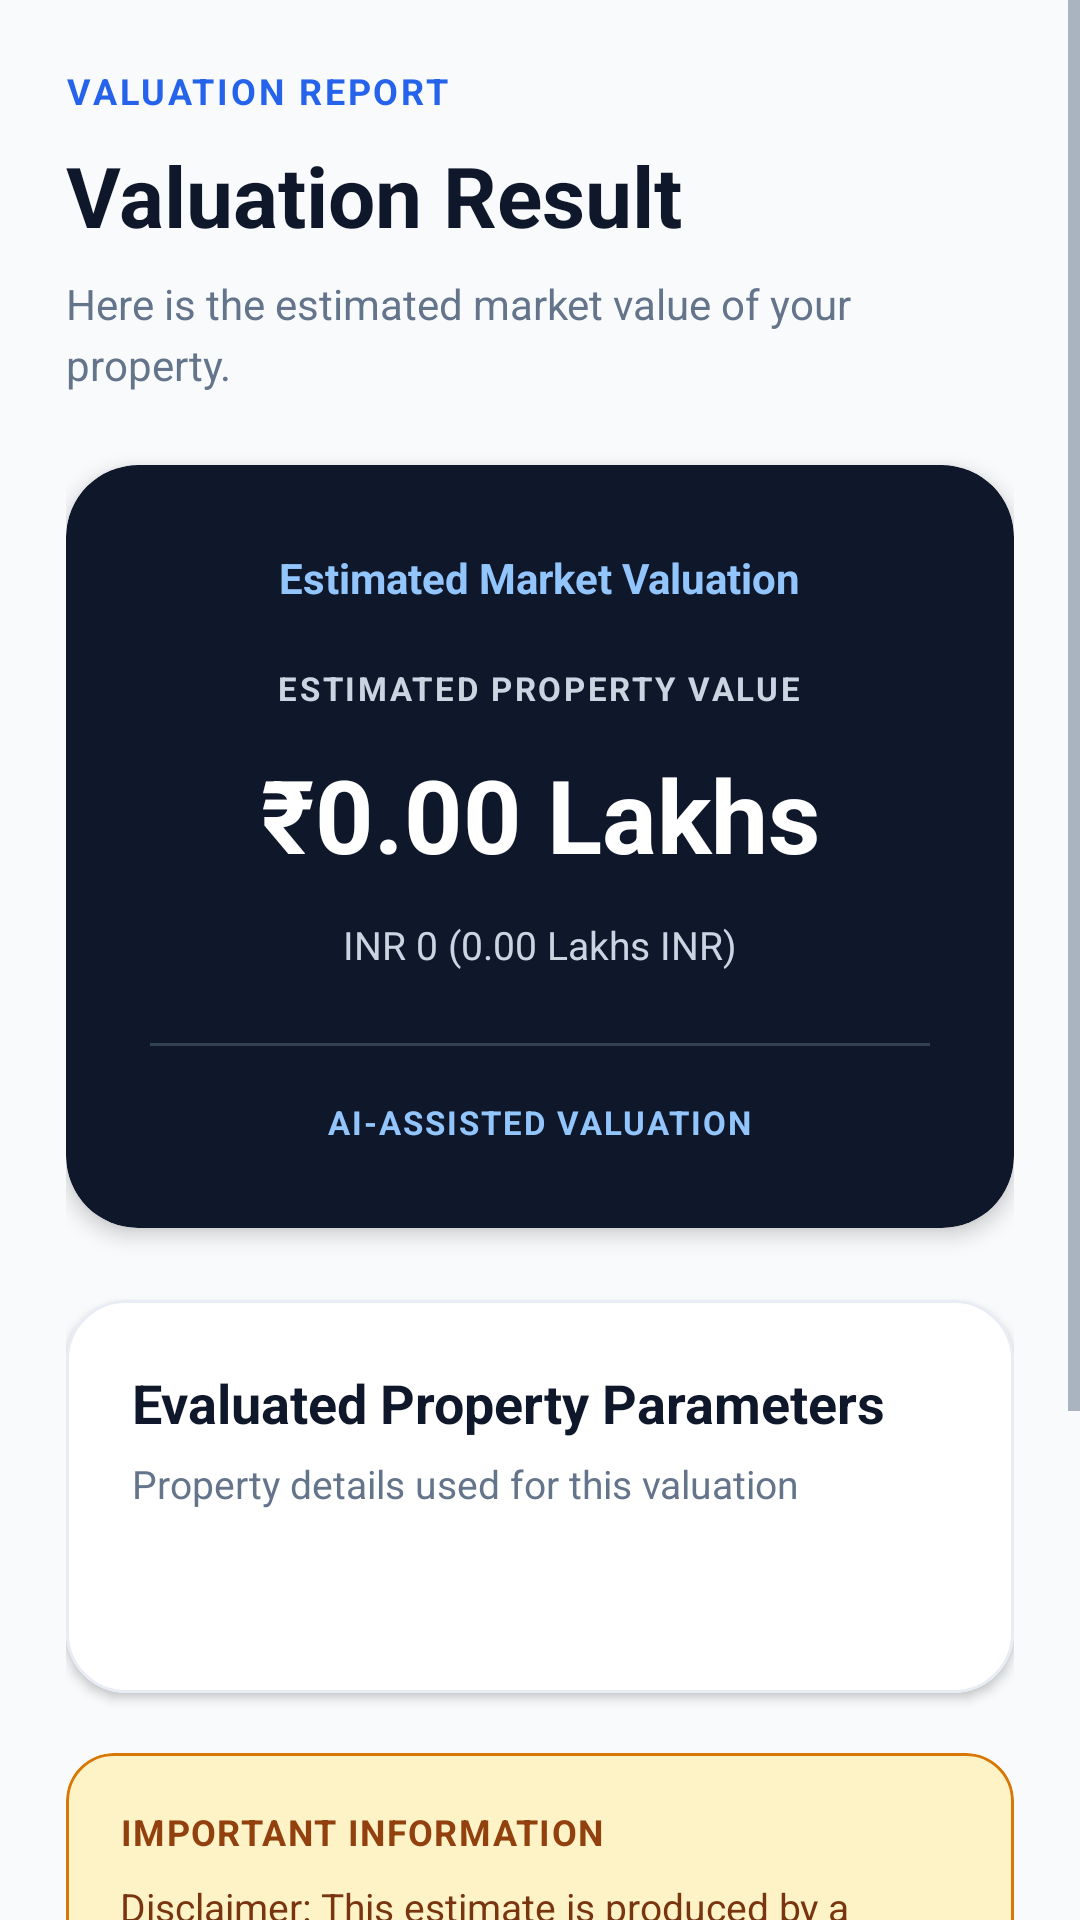

This screen was rendered from an Android layout file. Write that file and the resources it references.
<!-- AndroidManifest.xml: application theme Theme.Pricely -->
<!-- res/layout/activity_prediction_result.xml -->
<?xml version="1.0" encoding="utf-8"?>
<ScrollView xmlns:android="http://schemas.android.com/apk/res/android"
    xmlns:app="http://schemas.android.com/apk/res-auto"
    android:layout_width="match_parent"
    android:layout_height="match_parent"
    android:background="@color/bg_light"
    android:fillViewport="true">

    <LinearLayout
        android:layout_width="match_parent"
        android:layout_height="wrap_content"
        android:orientation="vertical"
        android:padding="22dp">

        
        <TextView
            android:layout_width="wrap_content"
            android:layout_height="wrap_content"
            android:text="VALUATION REPORT"
            android:textColor="@color/accent_blue"
            android:textSize="12sp"
            android:textStyle="bold"
            android:letterSpacing="0.08"
            android:layout_marginBottom="8dp" />

        <TextView
            android:layout_width="match_parent"
            android:layout_height="wrap_content"
            android:text="@string/title_prediction_result"
            android:textColor="@color/text_primary"
            android:textSize="28sp"
            android:textStyle="bold"
            android:layout_marginBottom="8dp" />

        <TextView
            android:layout_width="match_parent"
            android:layout_height="wrap_content"
            android:text="Here is the estimated market value of your property."
            android:textColor="@color/text_secondary"
            android:textSize="14sp"
            android:lineSpacingExtra="4dp"
            android:layout_marginBottom="24dp" />

        
        <com.google.android.material.card.MaterialCardView
            android:layout_width="match_parent"
            android:layout_height="wrap_content"
            android:layout_marginBottom="24dp"
            app:cardBackgroundColor="#0F172A"
            app:cardCornerRadius="24dp"
            app:cardElevation="4dp"
            app:strokeWidth="0dp">

            <LinearLayout
                android:layout_width="match_parent"
                android:layout_height="wrap_content"
                android:orientation="vertical"
                android:gravity="center"
                android:padding="28dp">

                
                <TextView
                    android:layout_width="wrap_content"
                    android:layout_height="wrap_content"
                    android:text="@string/notice_valuation_success_title"
                    android:textColor="#93C5FD"
                    android:textSize="14sp"
                    android:textStyle="bold"
                    android:gravity="center"
                    android:layout_marginBottom="20dp" />

                
                <TextView
                    android:layout_width="wrap_content"
                    android:layout_height="wrap_content"
                    android:text="ESTIMATED PROPERTY VALUE"
                    android:textColor="#CBD5E1"
                    android:textSize="11sp"
                    android:textStyle="bold"
                    android:letterSpacing="0.08"
                    android:gravity="center"
                    android:layout_marginBottom="12dp" />

                
                <TextView
                    android:id="@+id/tvFormattedPrice"
                    android:layout_width="match_parent"
                    android:layout_height="wrap_content"
                    android:text="₹0.00 Lakhs"
                    android:textColor="#FFFFFF"
                    android:textSize="34sp"
                    android:textStyle="bold"
                    android:gravity="center"
                    android:layout_marginBottom="12dp"
                    android:breakStrategy="high_quality" />

                
                <TextView
                    android:id="@+id/tvSubPrice"
                    android:layout_width="match_parent"
                    android:layout_height="wrap_content"
                    android:text="INR 0 (0.00 Lakhs INR)"
                    android:textColor="#CBD5E1"
                    android:textSize="13sp"
                    android:gravity="center" />

                
                <View
                    android:layout_width="match_parent"
                    android:layout_height="1dp"
                    android:background="#334155"
                    android:layout_marginTop="24dp"
                    android:layout_marginBottom="18dp" />

                <TextView
                    android:layout_width="wrap_content"
                    android:layout_height="wrap_content"
                    android:text="AI-ASSISTED VALUATION"
                    android:textColor="#93C5FD"
                    android:textSize="11sp"
                    android:textStyle="bold"
                    android:letterSpacing="0.06"
                    android:gravity="center" />

            </LinearLayout>
        </com.google.android.material.card.MaterialCardView>

        
        <com.google.android.material.card.MaterialCardView
            android:layout_width="match_parent"
            android:layout_height="wrap_content"
            android:layout_marginBottom="20dp"
            app:cardBackgroundColor="@color/card_bg"
            app:cardCornerRadius="20dp"
            app:cardElevation="2dp"
            app:strokeColor="#E8EDF5"
            app:strokeWidth="1dp">

            <LinearLayout
                android:layout_width="match_parent"
                android:layout_height="wrap_content"
                android:orientation="vertical"
                android:padding="22dp">

                
                <TextView
                    android:layout_width="match_parent"
                    android:layout_height="wrap_content"
                    android:text="@string/section_summary_title"
                    android:textColor="@color/text_primary"
                    android:textSize="18sp"
                    android:textStyle="bold"
                    android:layout_marginBottom="6dp" />

                <TextView
                    android:layout_width="match_parent"
                    android:layout_height="wrap_content"
                    android:text="Property details used for this valuation"
                    android:textColor="@color/text_secondary"
                    android:textSize="13sp"
                    android:layout_marginBottom="20dp" />

                
                <TextView
                    android:id="@+id/tvSummaryDetails"
                    android:layout_width="match_parent"
                    android:layout_height="wrap_content"
                    android:textColor="@color/text_secondary"
                    android:textSize="14sp"
                    android:lineSpacingExtra="8dp" />

            </LinearLayout>
        </com.google.android.material.card.MaterialCardView>

        
        <com.google.android.material.card.MaterialCardView
            android:layout_width="match_parent"
            android:layout_height="wrap_content"
            android:layout_marginBottom="24dp"
            app:cardBackgroundColor="@color/notice_amber_bg"
            app:cardCornerRadius="16dp"
            app:cardElevation="0dp"
            app:strokeColor="@color/notice_amber"
            app:strokeWidth="1dp">

            <LinearLayout
                android:layout_width="match_parent"
                android:layout_height="wrap_content"
                android:orientation="vertical"
                android:padding="18dp">

                <TextView
                    android:layout_width="match_parent"
                    android:layout_height="wrap_content"
                    android:text="IMPORTANT INFORMATION"
                    android:textColor="#92400E"
                    android:textSize="12sp"
                    android:textStyle="bold"
                    android:letterSpacing="0.04"
                    android:layout_marginBottom="8dp" />

                <TextView
                    android:layout_width="match_parent"
                    android:layout_height="wrap_content"
                    android:text="@string/notice_valuation_disclaimer"
                    android:textColor="#78350F"
                    android:textSize="13sp"
                    android:lineSpacingExtra="4dp" />

            </LinearLayout>
        </com.google.android.material.card.MaterialCardView>

        
        <com.google.android.material.button.MaterialButton
            android:id="@+id/btnBackHome"
            android:layout_width="match_parent"
            android:layout_height="58dp"
            android:text="@string/btn_back_home"
            android:textColor="#FFFFFF"
            android:textSize="16sp"
            android:textStyle="bold"
            app:cornerRadius="14dp"
            app:backgroundTint="@color/accent_blue" />

        
        <TextView
            android:layout_width="match_parent"
            android:layout_height="wrap_content"
            android:text="Thank you for using Pricely."
            android:textColor="@color/text_secondary"
            android:textSize="12sp"
            android:gravity="center"
            android:layout_marginTop="18dp"
            android:layout_marginBottom="12dp" />

    </LinearLayout>
</ScrollView>
<!-- resources referenced by this layout -->
<resources>
  <color name="accent_blue">#2563EB</color>
  <color name="bg_light">#F8FAFC</color>
  <color name="card_bg">#FFFFFF</color>
  <color name="notice_amber">#D97706</color>
  <color name="notice_amber_bg">#FEF3C7</color>
  <color name="text_primary">#0F172A</color>
  <color name="text_secondary">#64748B</color>
  <string name="btn_back_home">Return to Home Screen</string>
  <string name="notice_valuation_disclaimer">Disclaimer: This estimate is produced by a trained Gradient Boosting ML model based on Bengaluru property listing data. Actual market value may vary based on site inspections.</string>
  <string name="notice_valuation_success_title">Estimated Market Valuation</string>
  <string name="section_summary_title">Evaluated Property Parameters</string>
  <string name="title_prediction_result">Valuation Result</string>
  <style name="Theme.Pricely" parent="Theme.MaterialComponents.Light.NoActionBar">
          <item name="colorPrimary">@color/accent_blue</item>
          <item name="colorPrimaryVariant">@color/primary_navy</item>
          <item name="colorOnPrimary">@color/card_bg</item>
          <item name="android:statusBarColor">@color/primary_navy</item>
          <item name="android:textColorPrimary">@color/text_primary</item>
          <item name="android:textColorSecondary">@color/text_secondary</item>
          <item name="android:editTextColor">@color/text_primary</item>
          <item name="android:windowBackground">@color/bg_light</item>
      </style>
  <color name="primary_navy">#0F172A</color>
</resources>
